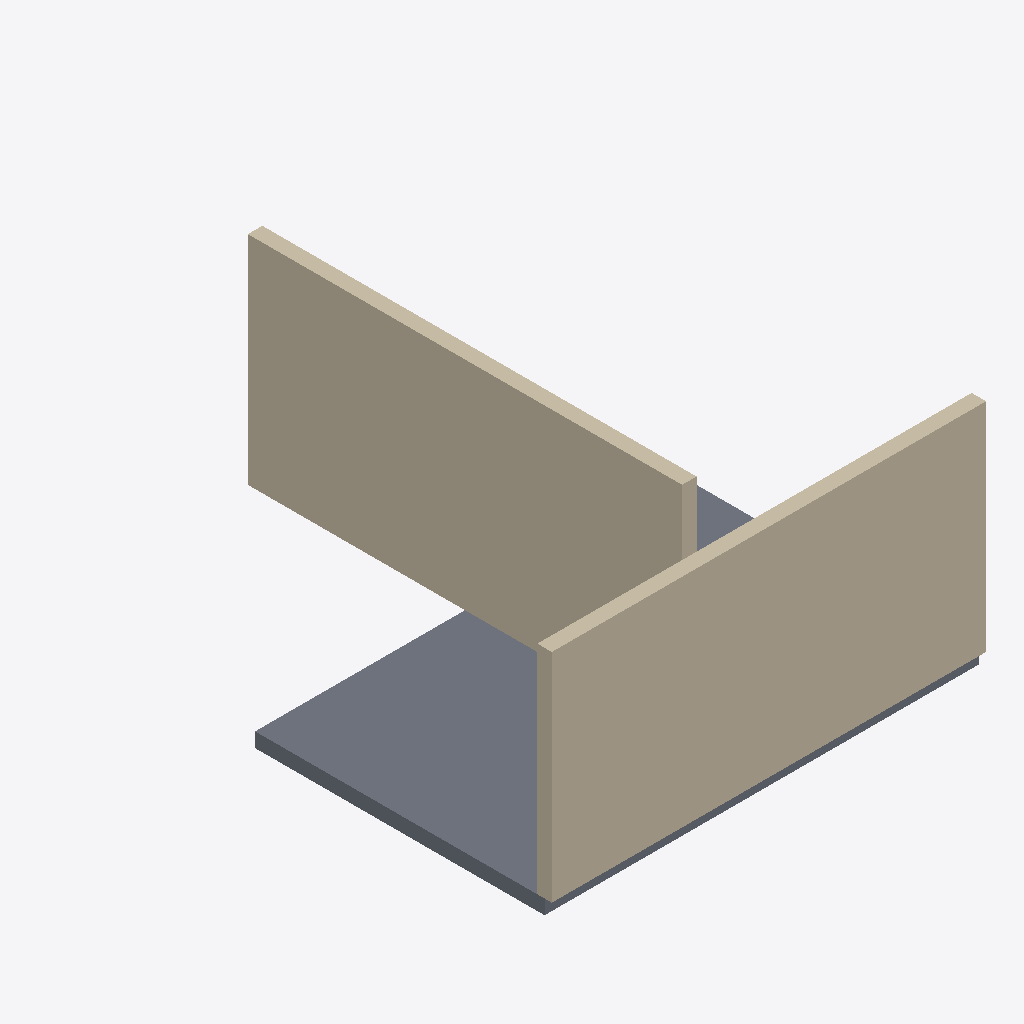
Isometric view of an IFC building model (IFC-SPF (STEP), schema IFC4, length unit metre), seen from the south-west, elements coloured by IFC class: 2 walls (beige), 1 slab (grey).
Extent 6.0 m × 7.1 m × 3.2 m (x, y, z). Storeys (1): Level 1 at 0.00 m. Elements (3): 2 IfcWall, 1 IfcSlab.

HEADER;
FILE_DESCRIPTION((''),'2;1');
FILE_NAME('three-elements-ifc4.ifc','2026-08-21T00:00:00',(''),(''),'bim4d-fixture','bim4d-fixture','');
FILE_SCHEMA(('IFC4'));
ENDSEC;
DATA;
#30=IFCPROJECT('0hT6cQ2kv9NrXbW8ySmLdP',#5,'Fixture Project',$,$,$,$,(#24),#13);
#50=IFCSITE('1KpRfB7wz4MgVaJ2xTnQcE',#5,'Fixture Site',$,$,#40,$,$,.ELEMENT.,$,$,$,$,$);
#51=IFCBUILDING('2XdNvS9ur6LhZmC1kBwYtF',#5,'Fixture Building',$,$,#41,$,$,.ELEMENT.,$,$,$);
#52=IFCBUILDINGSTOREY('3QwLmT5ce8KjYbV0rPzHdG',#5,'Level 1',$,$,#42,$,$,.ELEMENT.,0.0);
#107=IFCWALL('0BnKdW4tq7SfUcM3vHxZgR',#5,'Wall A',$,$,#102,#106,'WALL-A',.STANDARD.);
#118=IFCWALL('1MjTgR8dp5NkXbC2wFyQsA',#5,'Wall B',$,$,#113,#117,'WALL-B',.STANDARD.);
#127=IFCSLAB('2YsHnV6bk3PgZdL9uCxWtM',#5,'Slab 1',$,$,#122,#126,'SLAB-1',.FLOOR.);
ENDSEC;
